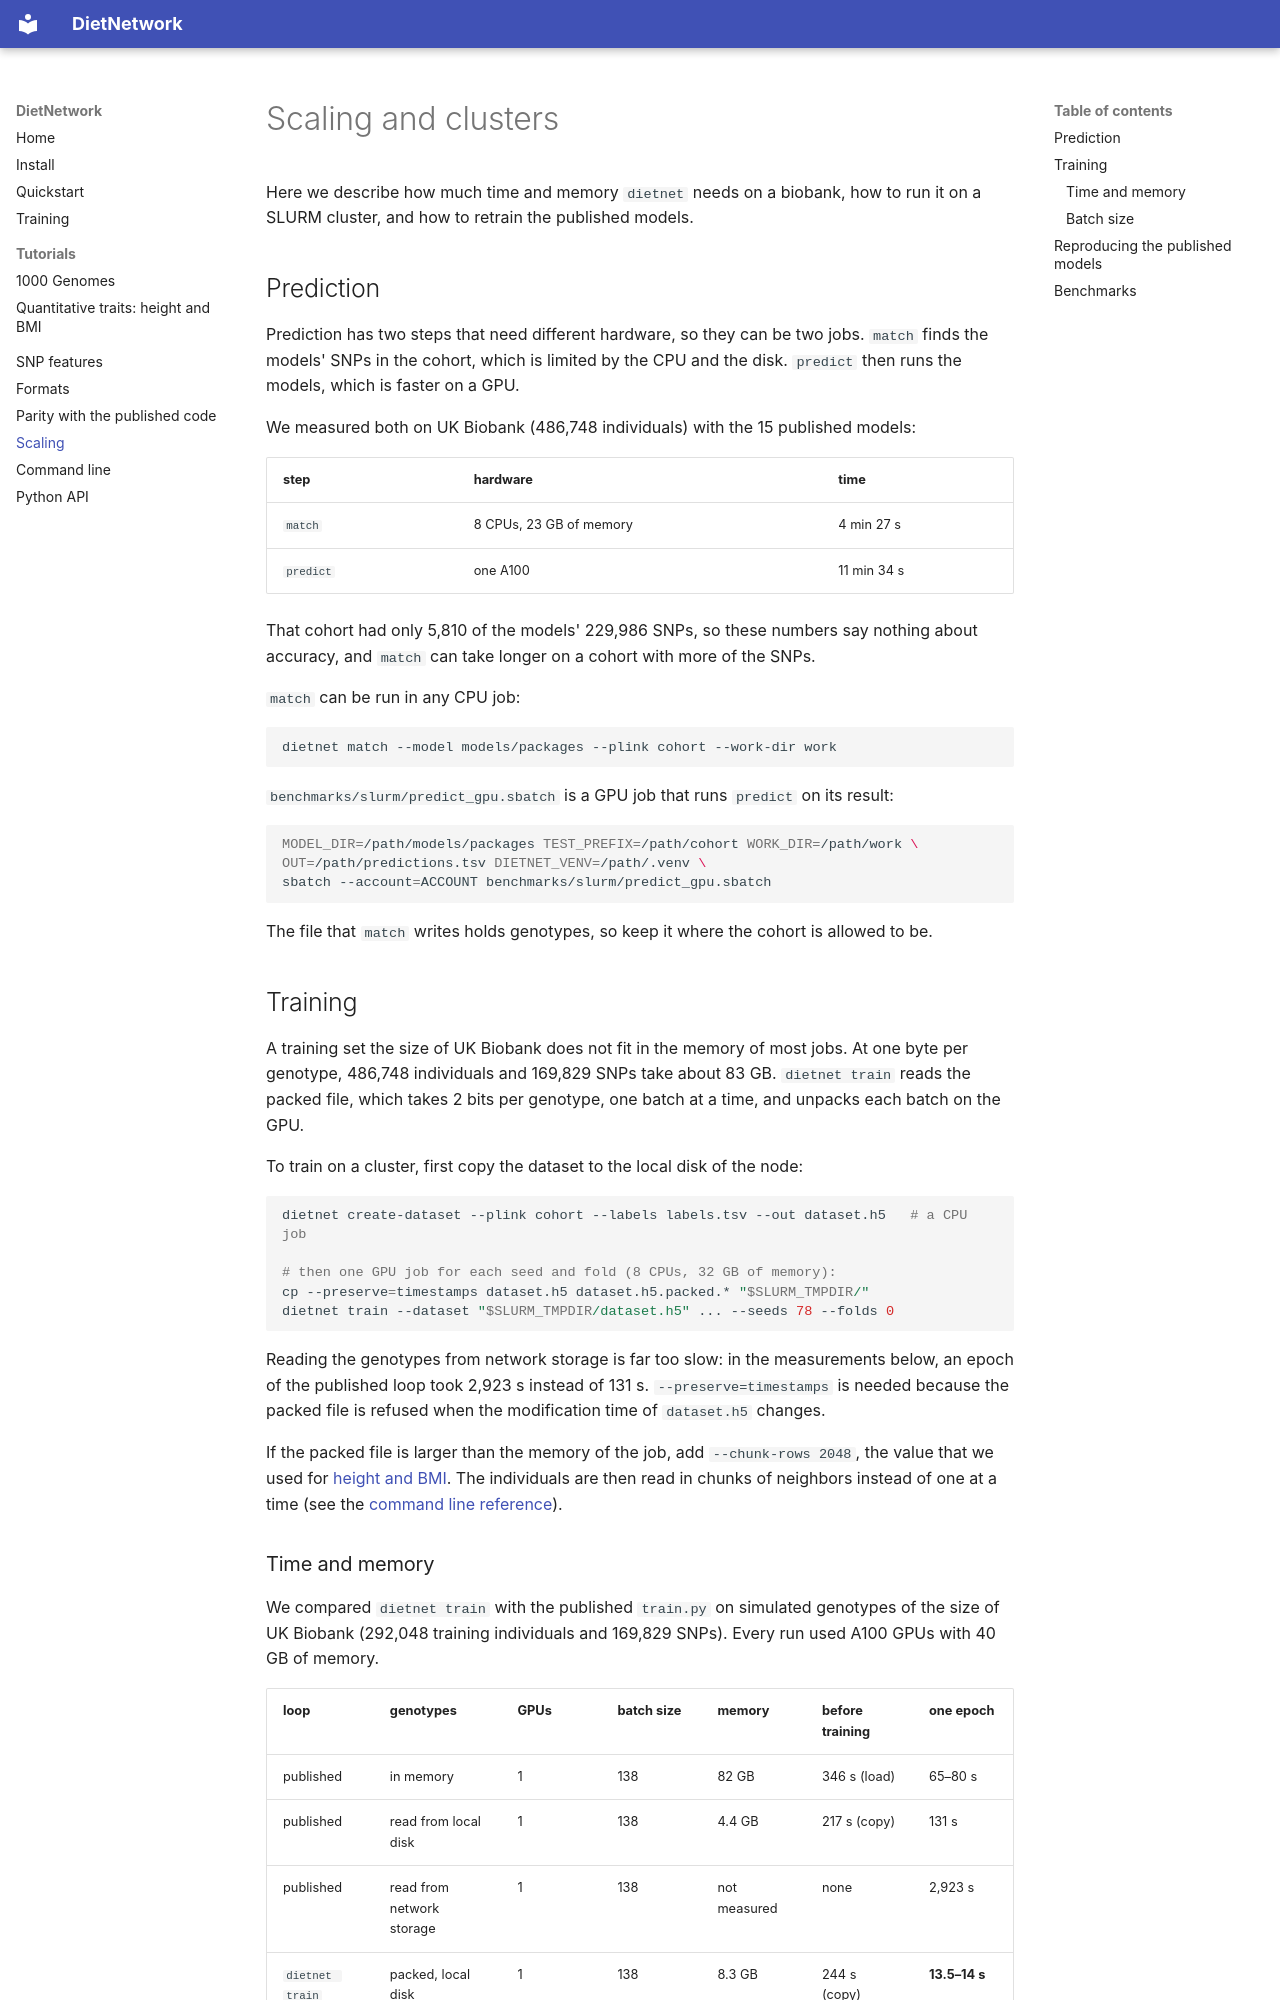

repository: MattScicluna/DIETNETWORK · page: scaling/index.html · generator: mkdocs

# Scaling and clusters

Here we describe how much time and memory `dietnet` needs on a biobank, how to run it on a SLURM cluster, and how to retrain the published models.

## Prediction

Prediction has two steps that need different hardware, so they can be two jobs.
`match` finds the models' SNPs in the cohort, which is limited by the CPU and the disk.
`predict` then runs the models, which is faster on a GPU.

We measured both on UK Biobank (486,748 individuals) with the 15 published models:

| step | hardware | time |
|---|---|---|
| `match` | 8 CPUs, 23 GB of memory | 4 min 27 s |
| `predict` | one A100 | 11 min 34 s |

That cohort had only 5,810 of the models' 229,986 SNPs, so these numbers say nothing about accuracy, and `match` can take longer on a cohort with more of the SNPs.

`match` can be run in any CPU job:

```bash
dietnet match --model models/packages --plink cohort --work-dir work
```

`benchmarks/slurm/predict_gpu.sbatch` is a GPU job that runs `predict` on its result:

```bash
MODEL_DIR=/path/models/packages TEST_PREFIX=/path/cohort WORK_DIR=/path/work \
OUT=/path/predictions.tsv DIETNET_VENV=/path/.venv \
sbatch --account=ACCOUNT benchmarks/slurm/predict_gpu.sbatch
```

The file that `match` writes holds genotypes, so keep it where the cohort is allowed to be.

## Training

A training set the size of UK Biobank does not fit in the memory of most jobs.
At one byte per genotype, 486,748 individuals and 169,829 SNPs take about 83 GB.
`dietnet train` reads the packed file, which takes 2 bits per genotype, one batch at a time, and unpacks each batch on the GPU.

To train on a cluster, first copy the dataset to the local disk of the node:

```bash
dietnet create-dataset --plink cohort --labels labels.tsv --out dataset.h5   # a CPU job

# then one GPU job for each seed and fold (8 CPUs, 32 GB of memory):
cp --preserve=timestamps dataset.h5 dataset.h5.packed.* "$SLURM_TMPDIR/"
dietnet train --dataset "$SLURM_TMPDIR/dataset.h5" ... --seeds 78 --folds 0
```

Reading the genotypes from network storage is far too slow: in the measurements below, an epoch of the published loop took 2,923 s instead of 131 s.
`--preserve=timestamps` is needed because the packed file is refused when the modification time of `dataset.h5` changes.

If the packed file is larger than the memory of the job, add `--chunk-rows 2048`, the value that we used for [height and BMI](uk-biobank.md).
The individuals are then read in chunks of neighbors instead of one at a time (see the [command line reference](cli.md#dietnet-train)).
